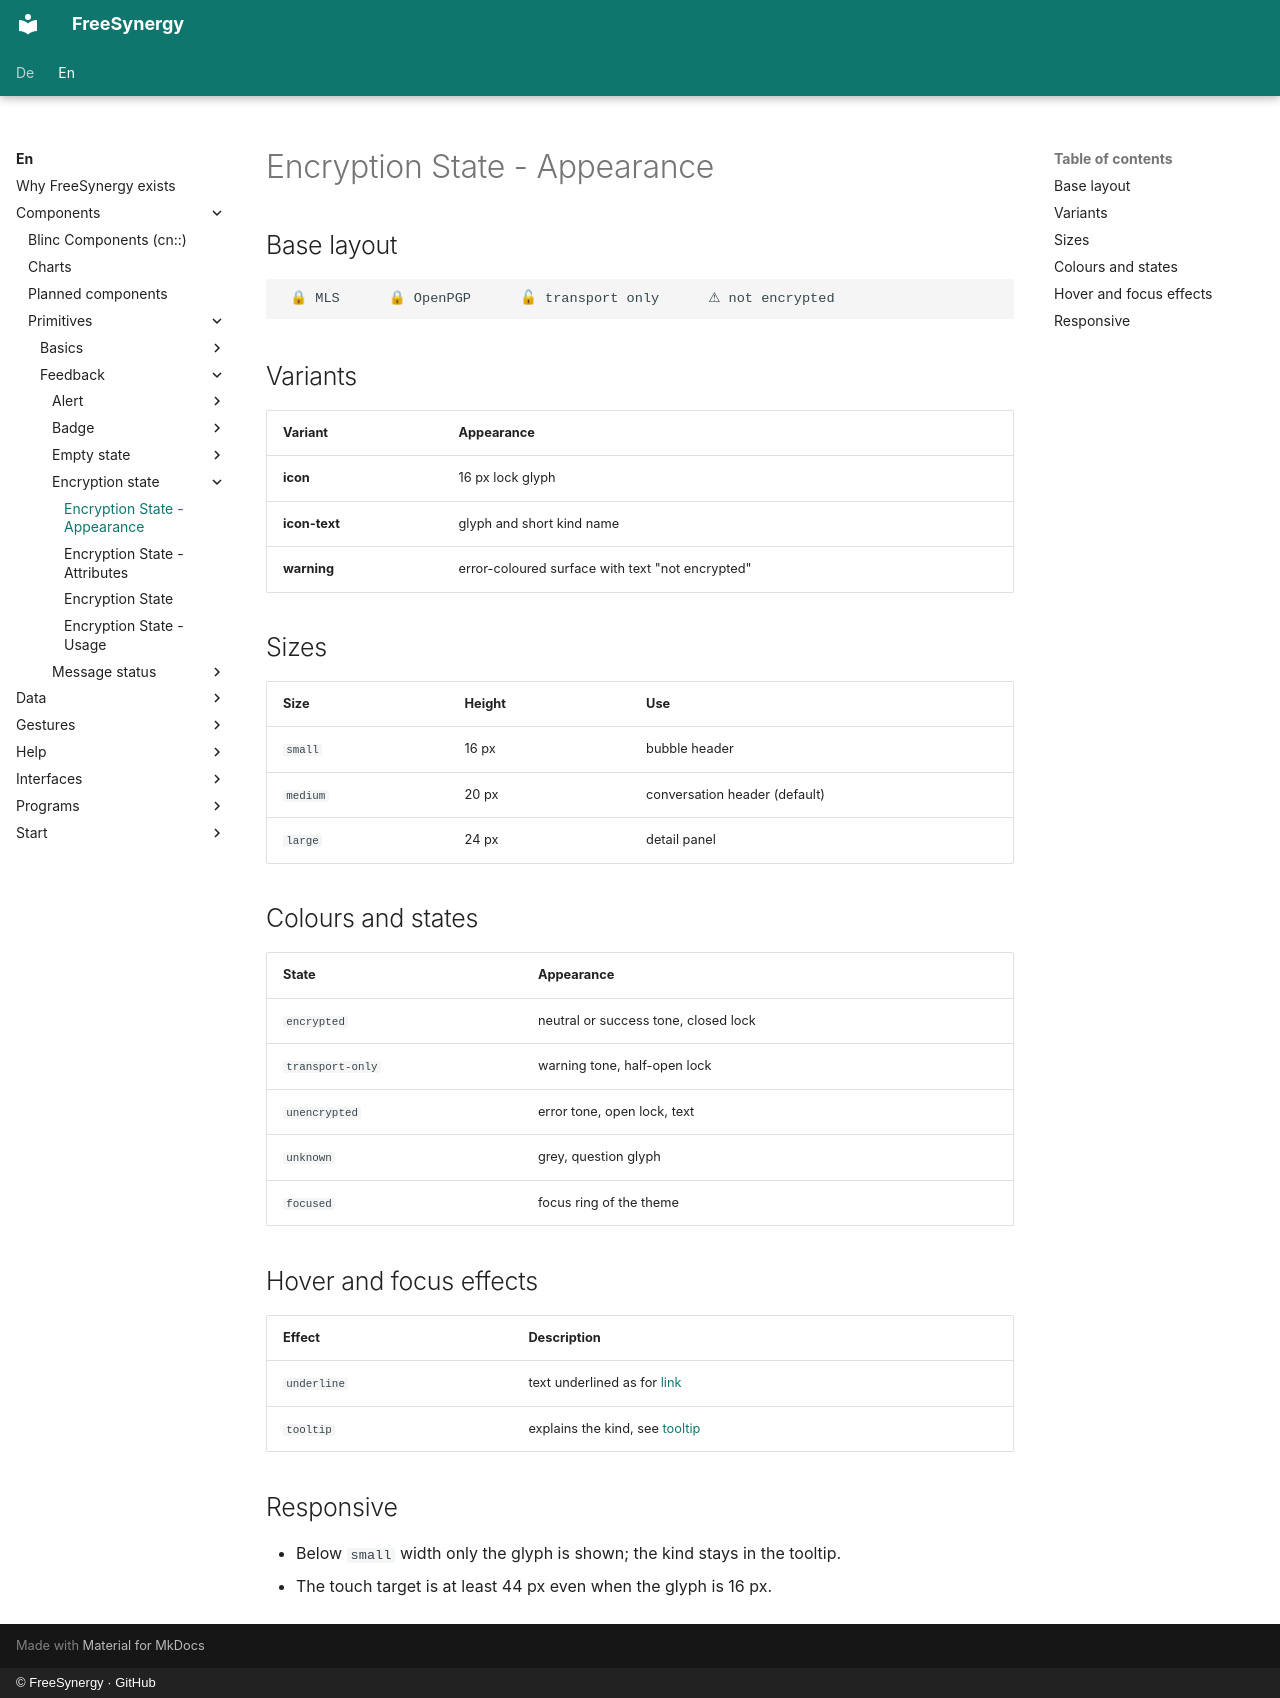

repository: FreeSynergy/fs-documentation · page: en/components/primitives/feedback/encryption-state/appearance/index.html · generator: mkdocs · copyright: © FreeSynergy · GitHub

# Encryption State - Appearance

## Base layout

```
 🔒 MLS      🔒 OpenPGP      🔓 transport only      ⚠ not encrypted
```

## Variants

| Variant | Appearance |
|---|---|
| **icon** | 16 px lock glyph |
| **icon-text** | glyph and short kind name |
| **warning** | error-coloured surface with text "not encrypted" |

## Sizes

| Size | Height | Use |
|---|---|---|
| `small` | 16 px | bubble header |
| `medium` | 20 px | conversation header (default) |
| `large` | 24 px | detail panel |

## Colours and states

| State | Appearance |
|---|---|
| `encrypted` | neutral or success tone, closed lock |
| `transport-only` | warning tone, half-open lock |
| `unencrypted` | error tone, open lock, text |
| `unknown` | grey, question glyph |
| `focused` | focus ring of the theme |

## Hover and focus effects

| Effect | Description |
|---|---|
| `underline` | text underlined as for [link](../../basics/link/) |
| `tooltip` | explains the kind, see [tooltip](../../../widgets/overlays/tooltip/) |

## Responsive

- Below `small` width only the glyph is shown; the kind stays in the tooltip.
- The touch target is at least 44 px even when the glyph is 16 px.
